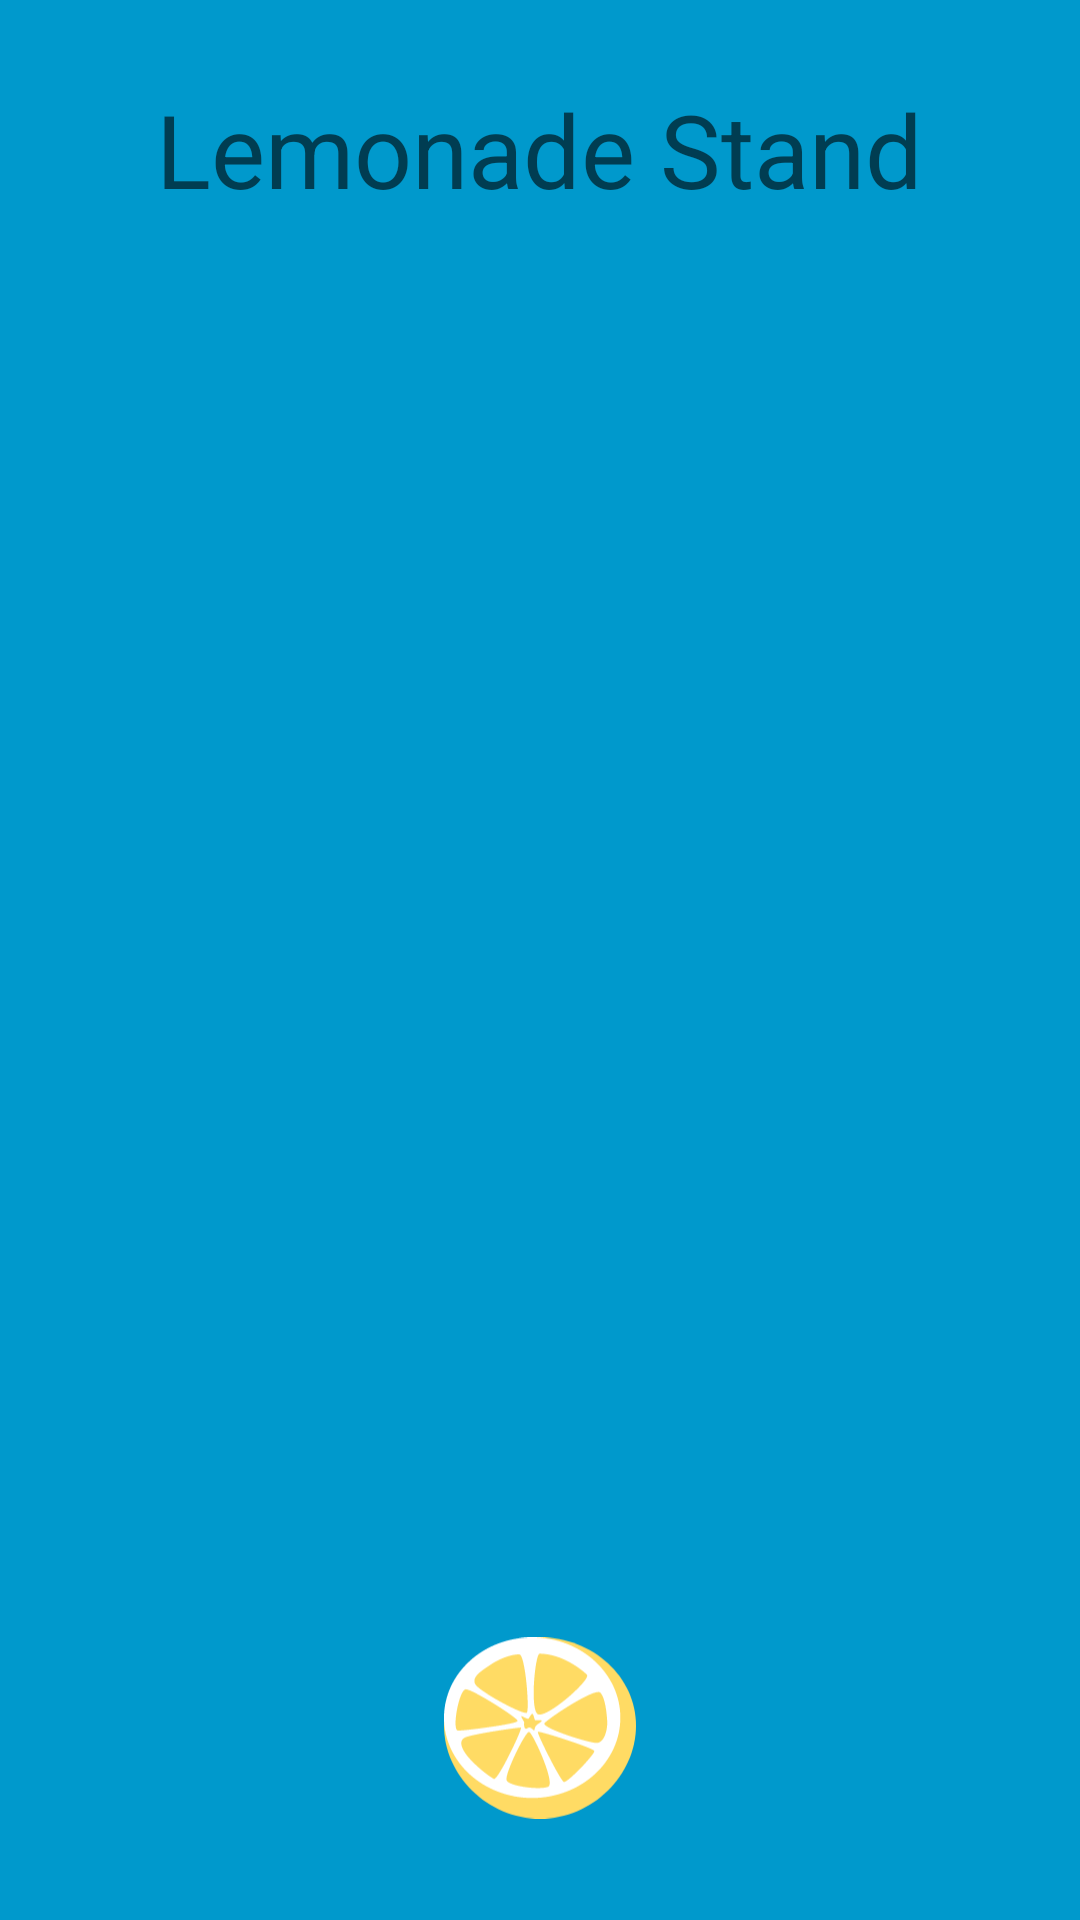

Here is an Android app screen rendered from its layout file. Give the layout XML and the strings, colors and styles it references.
<!-- AndroidManifest.xml: application theme AppTheme -->
<!-- res/layout/activity_splash_screen.xml -->
<FrameLayout xmlns:android="http://schemas.android.com/apk/res/android"
			 xmlns:tools="http://schemas.android.com/tools"
			 android:layout_width="match_parent"
			 android:layout_height="match_parent"
			 xmlns:app="http://schemas.android.com/apk/res-auto"
			 android:background="#0099cc"
			 tools:context="net.example.lemonadestand.SplashScreenActivity">

	<TextView
		android:layout_height="wrap_content"
		android:layout_width="wrap_content"
		android:text="@string/hello_blank_fragment"
		android:id="@+id/appNameTextView"
		android:layout_gravity="center_horizontal|top"
		android:layout_marginTop="27dp"
		android:transitionName="appname"
		android:textAppearance="@style/TextAppearance.AppCompat.Display1"/>

	<ImageView
		android:layout_width="64dp"
		android:layout_height="64dp"
		app:srcCompat="@drawable/blinky"
		android:contentDescription="@string/app_name"
		android:id="@+id/imageView"
		android:transitionName="lemon"
		android:layout_marginBottom="32dp"
		android:layout_gravity="center_horizontal|bottom"/>


</FrameLayout>
<!-- resources referenced by this layout -->
<resources>
  <!-- drawable blinky (drawable) -->
  <?xml version="1.0" encoding="utf-8"?>
  <animation-list xmlns:android="http://schemas.android.com/apk/res/android"
  				android:oneshot="false">
  	<item android:duration="200" android:drawable="@drawable/lemon"/>
  	<item android:duration="200" android:drawable="@drawable/lemon_faded"/>
  </animation-list>
  <string name="app_name">Lemonade Stand</string>
  <string name="hello_blank_fragment">Lemonade Stand</string>
  <style name="AppTheme" parent="Theme.AppCompat.Light.NoActionBar">
  		
  		<item name="android:windowActivityTransitions">true</item>
  
  		
  		<item name="android:windowEnterTransition">@android:transition/explode</item>
  		<item name="android:windowExitTransition">@android:transition/explode</item>
  
  		
  		<item name="colorPrimary">@color/colorPrimary</item>
  		<item name="colorPrimaryDark">@color/colorPrimaryDark</item>
  		<item name="colorAccent">@color/colorAccent</item>
  	</style>
  <!-- drawable lemon: vector/xml drawable (drawable, 2054 chars, omitted) -->
  <!-- drawable lemon_faded: vector/xml drawable (drawable, 2054 chars, omitted) -->
  <!-- not gathered from this repository: default colours our renderer supplied (Android Studio template values) -->
  <color name="colorPrimary">#FF6200EE</color>
  <color name="colorPrimaryDark">#FF3700B3</color>
  <color name="colorAccent">#FF03DAC5</color>
</resources>
